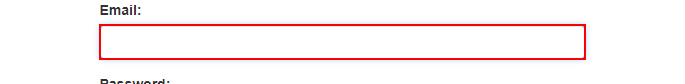
Workflow: retry scope

Step 1 [try]: find the text box 'email' in window 'ACME System 1 - Log In' (chrome.exe)
